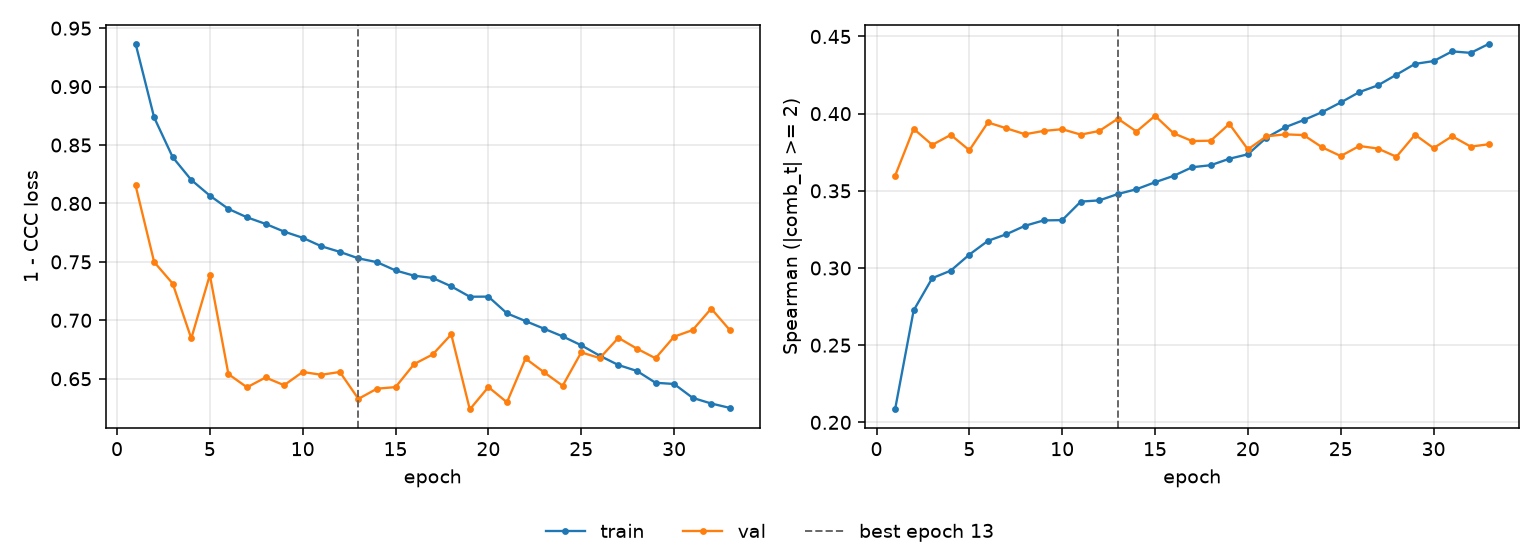

The file beside this chart, header and first rows:
epoch, tr_loss, vl_loss, tr_sp, vl_sp, is_best
1, 0.9368, 0.8154, 0.2084, 0.3597, False
2, 0.8736, 0.7499, 0.2725, 0.3902, False
3, 0.8396, 0.7314, 0.2934, 0.3798, False
4, 0.8201, 0.6845, 0.2983, 0.3863, False
5, 0.8067, 0.7388, 0.3087, 0.3763, False
6, 0.7953, 0.654, 0.3176, 0.3943, False
7, 0.7881, 0.6427, 0.3219, 0.3905, False
8, 0.7825, 0.6511, 0.3274, 0.3867, False
9, 0.7759, 0.6445, 0.3308, 0.3888, False
10, 0.7706, 0.6558, 0.331, 0.3899, False
11, 0.7634, 0.6534, 0.343, 0.3864, False
12, 0.7586, 0.6558, 0.3438, 0.3888, False
13, 0.753, 0.6328, 0.3479, 0.3967, True
14, 0.7498, 0.6415, 0.351, 0.3884, False
15, 0.7427, 0.6428, 0.3556, 0.3986, False
16, 0.7382, 0.6625, 0.3597, 0.3873, False
17, 0.7363, 0.6708, 0.3653, 0.3822, False
18, 0.7291, 0.6879, 0.3666, 0.3825, False
19, 0.7202, 0.6237, 0.3708, 0.3934, False
20, 0.7203, 0.6429, 0.3737, 0.3769, False
21, 0.706, 0.6298, 0.3844, 0.3853, False
22, 0.6993, 0.6673, 0.3912, 0.3866, False
23, 0.6928, 0.6555, 0.3958, 0.3861, False
24, 0.6862, 0.644, 0.401, 0.3782, False
25, 0.6786, 0.6725, 0.4073, 0.3725, False
26, 0.6697, 0.6677, 0.414, 0.379, False
27, 0.6617, 0.685, 0.4183, 0.3774, False
28, 0.6567, 0.6757, 0.4252, 0.3721, False
29, 0.6466, 0.6675, 0.4322, 0.3863, False
30, 0.6455, 0.686, 0.4341, 0.3777, False
31, 0.6336, 0.6916, 0.4403, 0.3854, False
32, 0.6288, 0.71, 0.4394, 0.3787, False
33, 0.625, 0.6917, 0.4454, 0.3802, False
